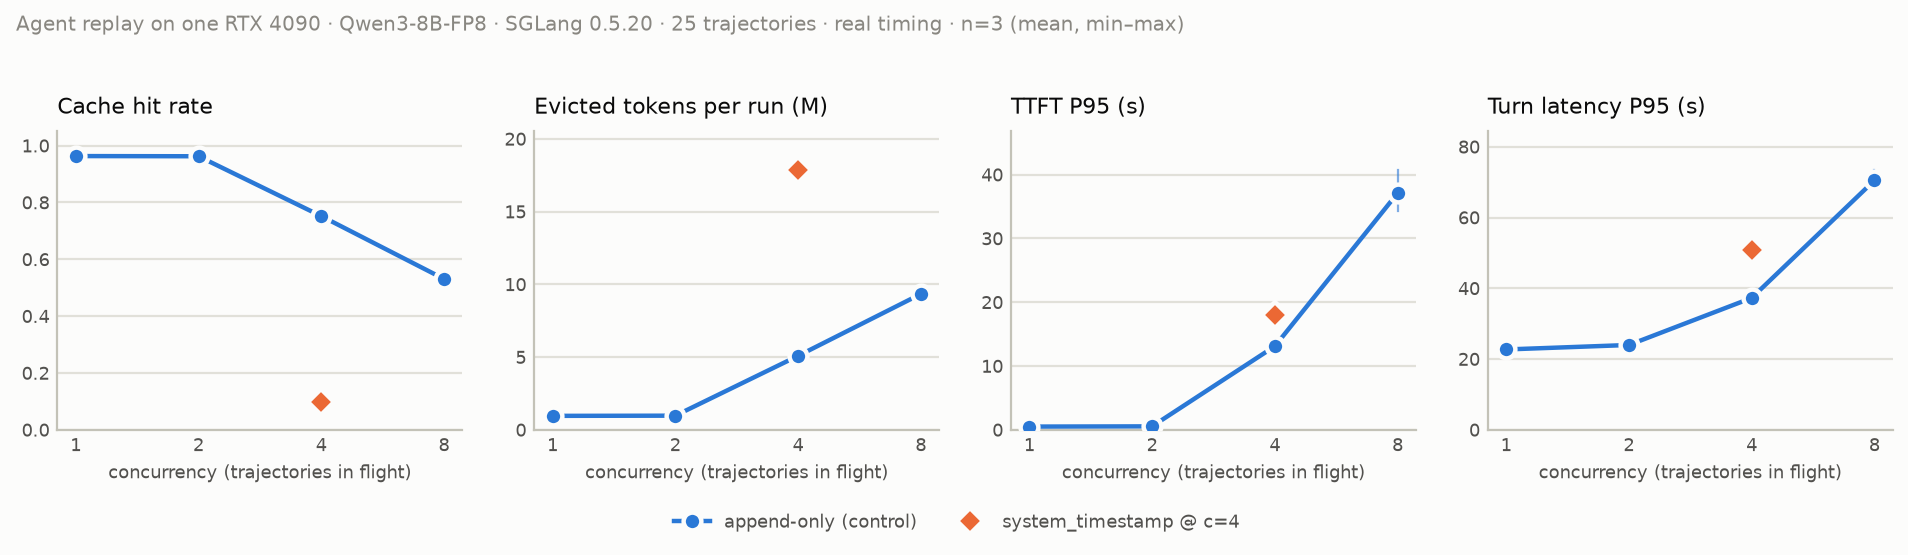

The table this chart was drawn from, first rows:
experiment, transform, concurrency, cache_hit_rate_mean, cache_hit_rate_min, cache_hit_rate_max, cache_hit_rate_n, evicted_mtok_mean, evicted_mtok_min, evicted_mtok_max, evicted_mtok_n, ttft_p95_s_mean, ttft_p95_s_min, ttft_p95_s_max, ttft_p95_s_n, latency_p95_s_mean, latency_p95_s_min, latency_p95_s_max, latency_p95_s_n
w4-c1, identity, 1, 0.9633, 0.9633, 0.9633, 3, 0.9589, 0.9589, 0.9589, 2, 0.5064, 0.5041, 0.5095, 3, 22.71, 22.7, 22.72, 3
w4-c2, identity, 2, 0.9626, 0.9626, 0.9628, 3, 0.9721, 0.9696, 0.9734, 3, 0.5437, 0.5367, 0.5489, 3, 23.97, 23.96, 23.99, 3
w4-c4, identity, 4, 0.752, 0.7458, 0.7553, 3, 5.082, 5.024, 5.194, 3, 13.11, 12.83, 13.58, 3, 37.27, 37.23, 37.34, 3
w4-c8, identity, 8, 0.5309, 0.5151, 0.5461, 3, 9.334, 9.024, 9.635, 3, 37.1, 34.28, 40.67, 3, 70.49, 68.75, 73.33, 3
w4-c4-timestamp, system_timestamp, 4, 0.0981, 0.0979, 0.0982, 3, 17.83, 17.83, 17.83, 3, 18.06, 17.81, 18.19, 3, 50.96, 50.58, 51.7, 3
